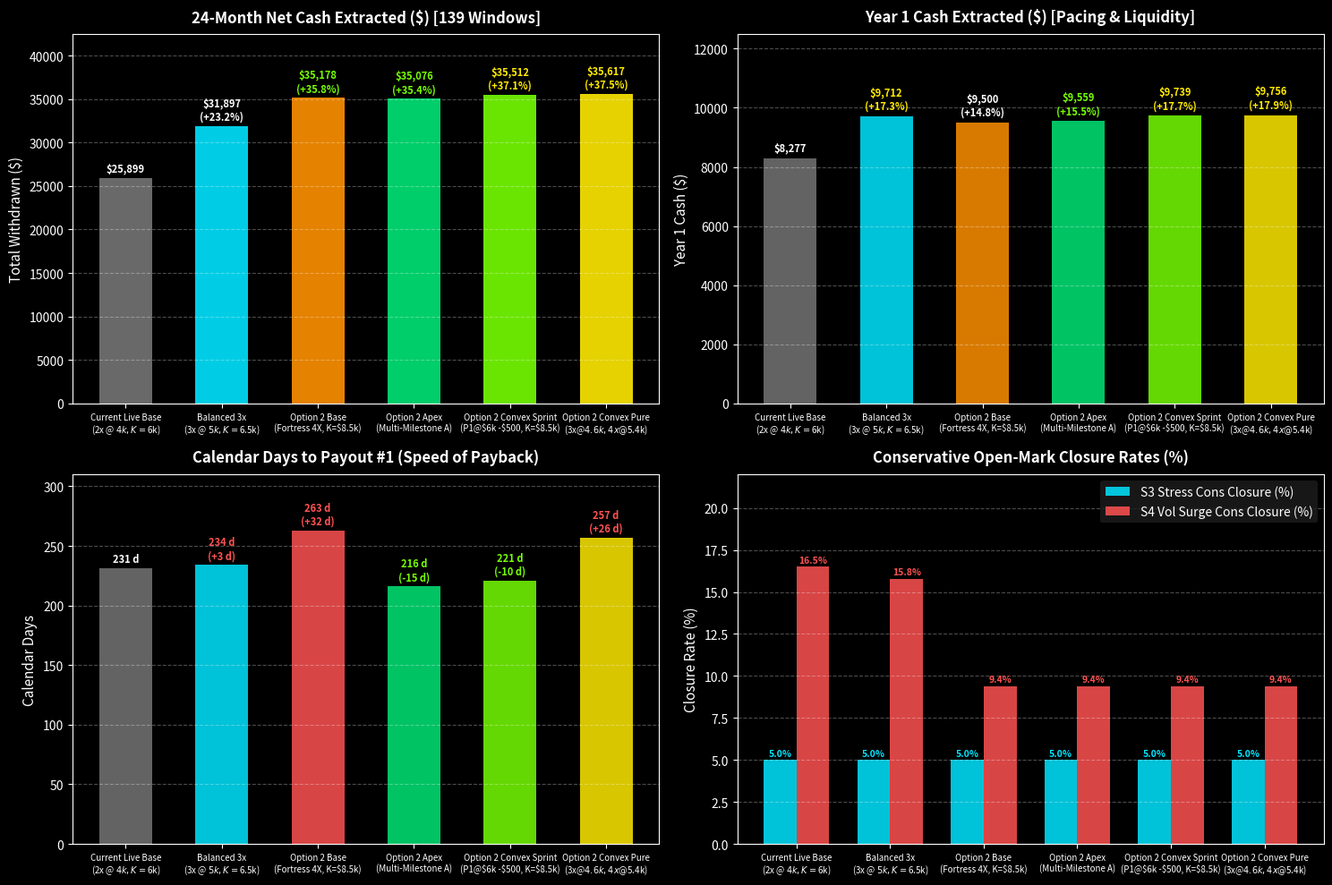

Write Python code to recreate this figure. (Note: this script raises an exception after producing the figure.)
"""Plot Ultimate Apex Convex 4X Comparison"""
import matplotlib.pyplot as plt
import numpy as np

plt.style.use('dark_background')
fig, ((ax1, ax2), (ax3, ax4)) = plt.subplots(2, 2, figsize=(15, 10))

models = [
    'Current Live Base\n(2x @ $4k, K=$6k)',
    'Balanced 3x\n(3x @ $5k, K=$6.5k)',
    'Option 2 Base\n(Fortress 4X, K=$8.5k)',
    'Option 2 Apex\n(Multi-Milestone A)',
    'Option 2 Convex Sprint\n(P1@$6k -$500, K=$8.5k)',
    'Option 2 Convex Pure\n(3x@$4.6k, 4x@$5.4k)'
]

s0_cash = [25899, 31897, 35178, 35076, 35512, 35617]
colors = ['#757575', '#00E5FF', '#FF9100', '#00E676', '#76FF03', '#FFEA00']

# 1. 24-Month Total Cash
bars1 = ax1.bar(models, s0_cash, color=colors, width=0.55, alpha=0.9)
ax1.set_title('24-Month Net Cash Extracted ($) [139 Windows]', fontsize=12, fontweight='bold', pad=10)
ax1.set_ylabel('Total Withdrawn ($)', fontsize=11)
ax1.grid(True, linestyle='--', alpha=0.3, axis='y')
for bar in bars1:
    y = bar.get_height()
    gain = (y / s0_cash[0] - 1) * 100
    label = f'${y:,.0f}' if gain == 0 else f'${y:,.0f}\n(+{gain:.1f}%)'
    ax1.text(bar.get_x() + bar.get_width()/2.0, y + 400, label, ha='center', va='bottom', fontsize=8, fontweight='bold', color='#FFEA00' if gain > 37 else ('#76FF03' if gain > 35 else 'white'))
ax1.set_ylim(0, 42500)
ax1.set_xticks(range(len(models)))
ax1.set_xticklabels(models, fontsize=7)

# 2. Year 1 Cash Extracted
y1_cash = [8277, 9712, 9500, 9559, 9739, 9756]
bars2 = ax2.bar(models, y1_cash, color=['#757575', '#00E5FF', '#FF9100', '#00E676', '#76FF03', '#FFEA00'], width=0.55, alpha=0.85)
ax2.set_title('Year 1 Cash Extracted ($) [Pacing & Liquidity]', fontsize=12, fontweight='bold', pad=10)
ax2.set_ylabel('Year 1 Cash ($)', fontsize=11)
ax2.grid(True, linestyle='--', alpha=0.3, axis='y')
for bar in bars2:
    y = bar.get_height()
    gain = (y / y1_cash[0] - 1) * 100
    label = f'${y:,.0f}' if gain == 0 else f'${y:,.0f}\n(+{gain:.1f}%)'
    ax2.text(bar.get_x() + bar.get_width()/2.0, y + 150, label, ha='center', va='bottom', fontsize=8, fontweight='bold', color='#FFEA00' if gain > 17 else ('#76FF03' if gain > 15 else 'white'))
ax2.set_ylim(0, 12500)
ax2.set_xticks(range(len(models)))
ax2.set_xticklabels(models, fontsize=7)

# 3. Calendar Days to Payout #1
days_p1 = [231.0, 234.0, 263.0, 216.0, 221.0, 257.0]
bars3 = ax3.bar(models, days_p1, color=['#757575', '#00E5FF', '#FF5252', '#00E676', '#76FF03', '#FFEA00'], width=0.55, alpha=0.85)
ax3.set_title('Calendar Days to Payout #1 (Speed of Payback)', fontsize=12, fontweight='bold', pad=10)
ax3.set_ylabel('Calendar Days', fontsize=11)
ax3.grid(True, linestyle='--', alpha=0.3, axis='y')
for bar in bars3:
    y = bar.get_height()
    diff = y - days_p1[0]
    label = f'{y:.0f} d' if diff == 0 else f'{y:.0f} d\n({diff:+.0f} d)'
    ax3.text(bar.get_x() + bar.get_width()/2.0, y + 3.0, label, ha='center', va='bottom', fontsize=8, fontweight='bold', color='#76FF03' if diff < 0 else ('#FF5252' if diff > 0 else 'white'))
ax3.set_ylim(0, 310)
ax3.set_xticks(range(len(models)))
ax3.set_xticklabels(models, fontsize=7)

# 4. Conservative Closures (S3 Stress vs S4 Vol Surge)
x = np.arange(len(models))
width = 0.35
s3_cons = [0.050, 0.050, 0.050, 0.050, 0.050, 0.050]
s4_cons = [0.165, 0.158, 0.094, 0.094, 0.094, 0.094]

rects_s3 = ax4.bar(x - width/2, [c * 100 for c in s3_cons], width, label='S3 Stress Cons Closure (%)', color='#00E5FF', alpha=0.85)
rects_s4 = ax4.bar(x + width/2, [c * 100 for c in s4_cons], width, label='S4 Vol Surge Cons Closure (%)', color='#FF5252', alpha=0.85)

ax4.set_title('Conservative Open-Mark Closure Rates (%)', fontsize=12, fontweight='bold', pad=10)
ax4.set_xticks(x)
ax4.set_xticklabels(models, fontsize=7)
ax4.set_ylabel('Closure Rate (%)', fontsize=11)
ax4.grid(True, linestyle='--', alpha=0.3, axis='y')
ax4.legend(frameon=True, facecolor='#1e1e1e', edgecolor='none')
for r in rects_s3:
    ax4.annotate(f'{r.get_height():.1f}%', (r.get_x() + r.get_width()/2, r.get_height()), xytext=(0, 3), textcoords="offset points", ha='center', fontsize=7.5, color='#00E5FF', fontweight='bold')
for r in rects_s4:
    ax4.annotate(f'{r.get_height():.1f}%', (r.get_x() + r.get_width()/2, r.get_height()), xytext=(0, 3), textcoords="offset points", ha='center', fontsize=7.5, color='#FF5252', fontweight='bold')
ax4.set_ylim(0, 22)

plt.tight_layout()
chart_path = 'C:/Users/Nick/.gemini/antigravity/brain/892d6d20-4274-43dc-a605-1f060d93027d/ultimate_apex_convex_4x_chart.png'
plt.savefig(chart_path, dpi=200, bbox_inches='tight')
print(f"Chart saved to {chart_path}")
